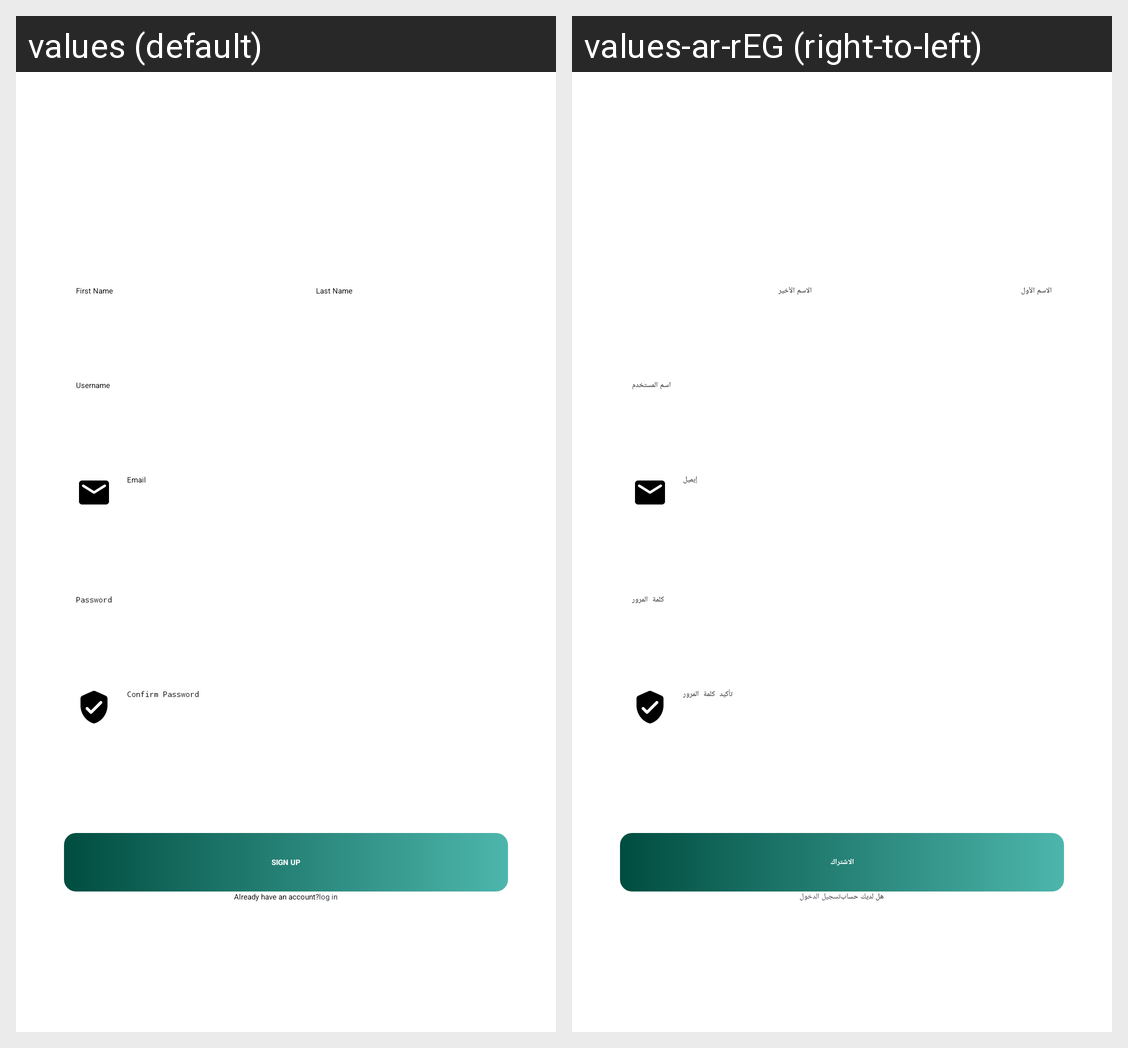

For this localized Android screen grid, give each drawn string resource with its value in every locale shown.
Android screen res/layout/fragment_registration.xml rendered under 2 locales, left to right: values (default), values-ar-rEG (right-to-left). Device: Nexus 5 (rendered at 1080×1920; each locale shown at half size, 540×960, under a caption strip naming it); theme Theme.App.Starting.
Strings drawn on this screen, with the default value and each locale's value (text and hints the layout hard-codes, and strings that could not be matched under every locale, appear in the picture but are not listed):

first_name
  values: First Name
  values-ar-rEG: الاسم الأول

last_name
  values: Last Name
  values-ar-rEG: الاسم الأخير

username
  values: Username
  values-ar-rEG: اسم المستخدم

email
  values: Email
  values-ar-rEG: إيميل

password
  values: Password
  values-ar-rEG: كلمة المرور

confirm_password
  values: Confirm Password
  values-ar-rEG: تأكيد كلمة المرور

sign_up
  values: sign up
  values-ar-rEG: الاشتراك

already_have_an_account
  values: Already have an account?
  values-ar-rEG: هل لديك حساب

log_in
  values: log in
  values-ar-rEG: تسجيل الدخول
